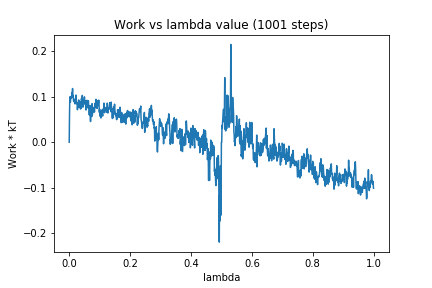

Data behind this chart, as committed beside it:
0, 0.0
1, 0.06187
2, 0.09966
3, 0.08858
4, 0.08773
5, 0.09849
6, 0.1002
7, 0.09683
8, 0.1022
9, 0.1085
10, 0.1072
11, 0.118
12, 0.09926
13, 0.1031
14, 0.09198
15, 0.08919
16, 0.09232
17, 0.09457
18, 0.0935
19, 0.08423
20, 0.08676
21, 0.08824
22, 0.1037
23, 0.08529
24, 0.0849
25, 0.08488
26, 0.08713
27, 0.07149
28, 0.08195
29, 0.08259
30, 0.08831
31, 0.09297
32, 0.07709
33, 0.0906
34, 0.084
35, 0.08947
36, 0.07899
37, 0.07299
38, 0.07729
39, 0.07485
40, 0.09591
41, 0.09234
42, 0.09021
43, 0.103
44, 0.08615
45, 0.07711
46, 0.08907
47, 0.08315
48, 0.0926
49, 0.08556
50, 0.09971
51, 0.08641
52, 0.08418
53, 0.09111
54, 0.08046
55, 0.07076
56, 0.07746
57, 0.07725
58, 0.09223
59, 0.08507
60, 0.08015
... 940 more rows
